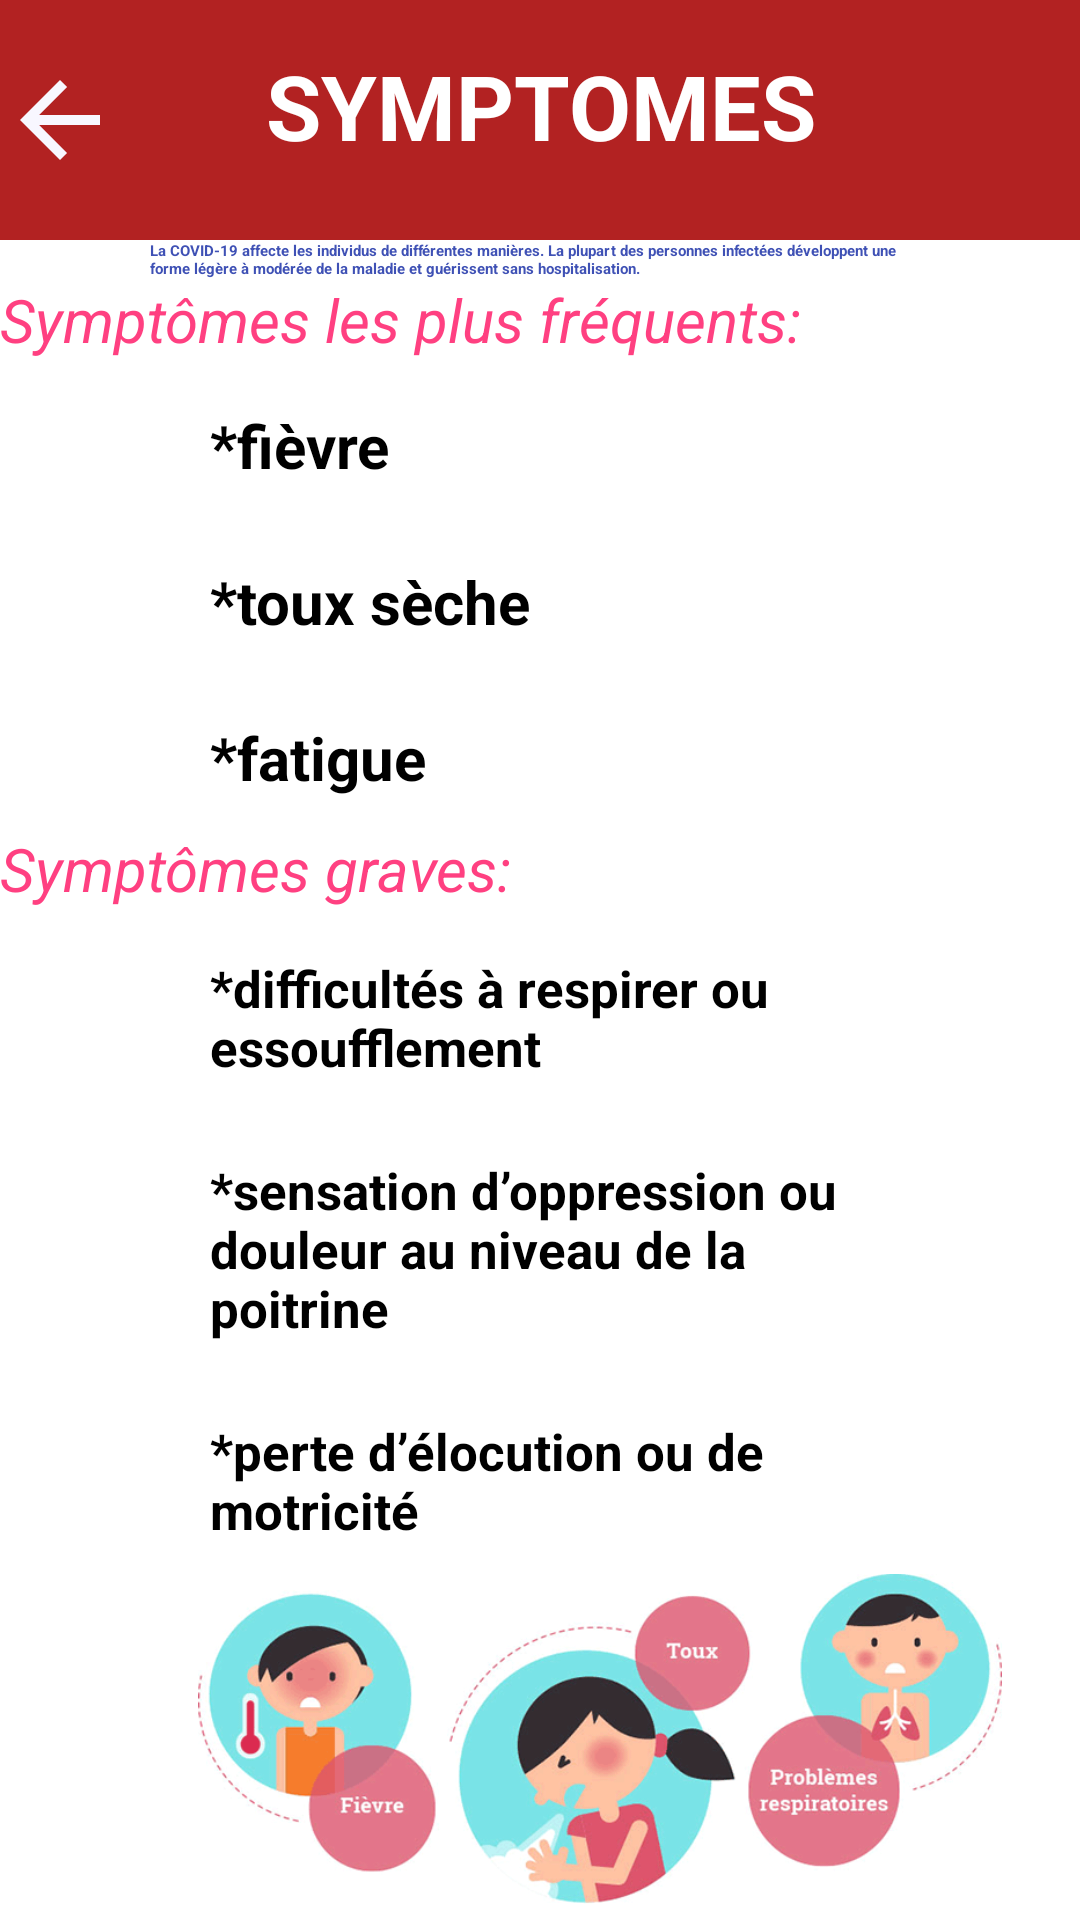

This screen was rendered from an Android layout file. Write that file and the resources it references.
<!-- AndroidManifest.xml: application theme AppTheme.NoActionBar -->
<!-- res/layout/activity_symptomes.xml -->
<?xml version="1.0" encoding="utf-8"?>
<LinearLayout xmlns:android="http://schemas.android.com/apk/res/android"
    android:layout_width="fill_parent"
    android:layout_height="fill_parent"
    android:orientation="vertical">
    <FrameLayout
        android:layout_width="match_parent"
        android:layout_height="80dp"
        android:background="@color/FireBrick">

        <ImageView
            android:id="@+id/back2"
            android:layout_width="40dp"
            android:layout_height="80dp"
            android:src="@drawable/ic_baseline_arrow_back_24"
            android:contentDescription="@string/desc_flechesymptomes" />
        <TextView
            android:id="@+id/sym"
            android:layout_width="match_parent"
            android:layout_height="wrap_content"
            android:text="@string/symptomes"
            android:layout_marginTop="15dp"
            android:layout_marginBottom="10dp"
            android:layout_marginLeft="30dp"
            android:layout_marginRight="30dp"
            android:textStyle="bold"
            android:gravity="center"
            android:textColor="@color/White"
            android:textSize="30sp" />
    </FrameLayout>
    <TextView
        android:id="@+id/sym1"
        android:layout_width="wrap_content"
        android:layout_height="wrap_content"
        android:text="@string/text1"
        android:textColor="@color/colorPrimary"
        android:textStyle="bold"
        android:layout_marginLeft="50dp"
        android:layout_marginRight="50dp">
    </TextView>
    <LinearLayout
        android:layout_width="wrap_content"
        android:layout_height="wrap_content">
    <TextView
        android:id="@+id/sym2"
        android:layout_width="wrap_content"
        android:layout_height="wrap_content"
        android:text="@string/symp"
        android:textStyle="italic"
        android:textSize="20sp"
        android:textColor="@color/colorAccent"
        android:layout_marginEnd="50dp">
    </TextView>
    </LinearLayout>

    <TextView
        android:id="@+id/sym3"
        android:layout_width="match_parent"
        android:layout_height="wrap_content"
        android:text="@string/symp1"
        android:layout_marginTop="15dp"
        android:layout_marginBottom="10dp"
        android:layout_marginLeft="70dp"
        android:layout_marginRight="70dp"
        android:textStyle="bold"
        android:textSize="20sp" />
    <TextView
        android:id="@+id/sym4"
        android:layout_width="match_parent"
        android:layout_height="wrap_content"
        android:text="@string/symp2"
        android:layout_marginTop="15dp"
        android:layout_marginBottom="10dp"
        android:layout_marginLeft="70dp"
        android:layout_marginRight="70dp"
        android:textStyle="bold"
        android:textSize="20sp" />
    <TextView
        android:id="@+id/sym5"
        android:layout_width="match_parent"
        android:layout_height="wrap_content"
        android:text="@string/symp3"
        android:layout_marginTop="15dp"
        android:layout_marginBottom="10dp"
        android:layout_marginLeft="70dp"
        android:layout_marginRight="70dp"
        android:textStyle="bold"
        android:textSize="20sp" />
    <LinearLayout
        android:layout_width="wrap_content"
        android:layout_height="wrap_content">
        <TextView
            android:id="@+id/sym6"
            android:layout_width="wrap_content"
            android:layout_height="wrap_content"
            android:text="@string/symp4"
            android:textStyle="italic"
            android:textSize="20sp"
            android:textColor="@color/colorAccent"
            android:layout_marginEnd="50dp">
        </TextView>
    </LinearLayout>
    <TextView
        android:id="@+id/sym7"
        android:layout_width="match_parent"
        android:layout_height="wrap_content"
        android:text="@string/symp5"
        android:layout_marginTop="15dp"
        android:layout_marginBottom="10dp"
        android:layout_marginLeft="70dp"
        android:layout_marginRight="70dp"
        android:textStyle="bold"
        android:textSize="17sp" />
    <TextView
        android:id="@+id/sym8"
        android:layout_width="match_parent"
        android:layout_height="wrap_content"
        android:text="@string/symp6"
        android:layout_marginTop="15dp"
        android:layout_marginBottom="10dp"
        android:layout_marginLeft="70dp"
        android:layout_marginRight="70dp"
        android:textStyle="bold"
        android:textSize="17sp" />
    <TextView
        android:id="@+id/sym9"
        android:layout_width="match_parent"
        android:layout_height="wrap_content"
        android:text="@string/symp7"
        android:layout_marginTop="15dp"
        android:layout_marginBottom="10dp"
        android:layout_marginLeft="70dp"
        android:layout_marginRight="70dp"
        android:textStyle="bold"
        android:textSize="17sp" />
    <LinearLayout
        android:layout_width="match_parent"
        android:layout_height="match_parent">

        <ImageView
            android:layout_width="400dp"
            android:layout_height="110dp"
            android:src="@drawable/sympto"
            android:gravity="center"
            android:contentDescription="@string/descrp" />
    </LinearLayout>

</LinearLayout>
<!-- resources referenced by this layout -->
<resources>
  <color name="FireBrick">#B22222</color>
  <color name="White">#FFF</color>
  <color name="colorAccent">#FF4081</color>
  <color name="colorPrimary">#3F51B5</color>
  <!-- drawable ic_baseline_arrow_back_24 (drawable) -->
  <vector android:height="24dp" android:tint="#F8F7FF"
      android:viewportHeight="24" android:viewportWidth="24"
      android:width="24dp" xmlns:android="http://schemas.android.com/apk/res/android">
      <path android:fillColor="@android:color/white" android:pathData="M20,11H7.83l5.59,-5.59L12,4l-8,8 8,8 1.41,-1.41L7.83,13H20v-2z"/>
  </vector>
  <!-- drawable sympto: png bitmap (drawable, 52752 bytes) -->
  <string name="desc_flechesymptomes">Symptomes du covid</string>
  <string name="descrp">Voici quelques symptomes</string>
  <string name="symp">Symptômes les plus fréquents:</string>
  <string name="symp1"> *fièvre</string>
  <string name="symp2">*toux sèche</string>
  <string name="symp3">*fatigue</string>
  <string name="symp4"> Symptômes graves:</string>
  <string name="symp5">*difficultés à respirer ou essoufflement</string>
  <string name="symp6">*sensation d’oppression ou douleur au niveau de la poitrine</string>
  <string name="symp7">*perte d’élocution ou de motricité</string>
  <string name="symptomes">SYMPTOMES</string>
  <string name="text1">La COVID-19 affecte les individus de différentes manières. La plupart des personnes infectées développent une forme légère à modérée de la maladie et guérissent sans hospitalisation.
  </string>
</resources>
